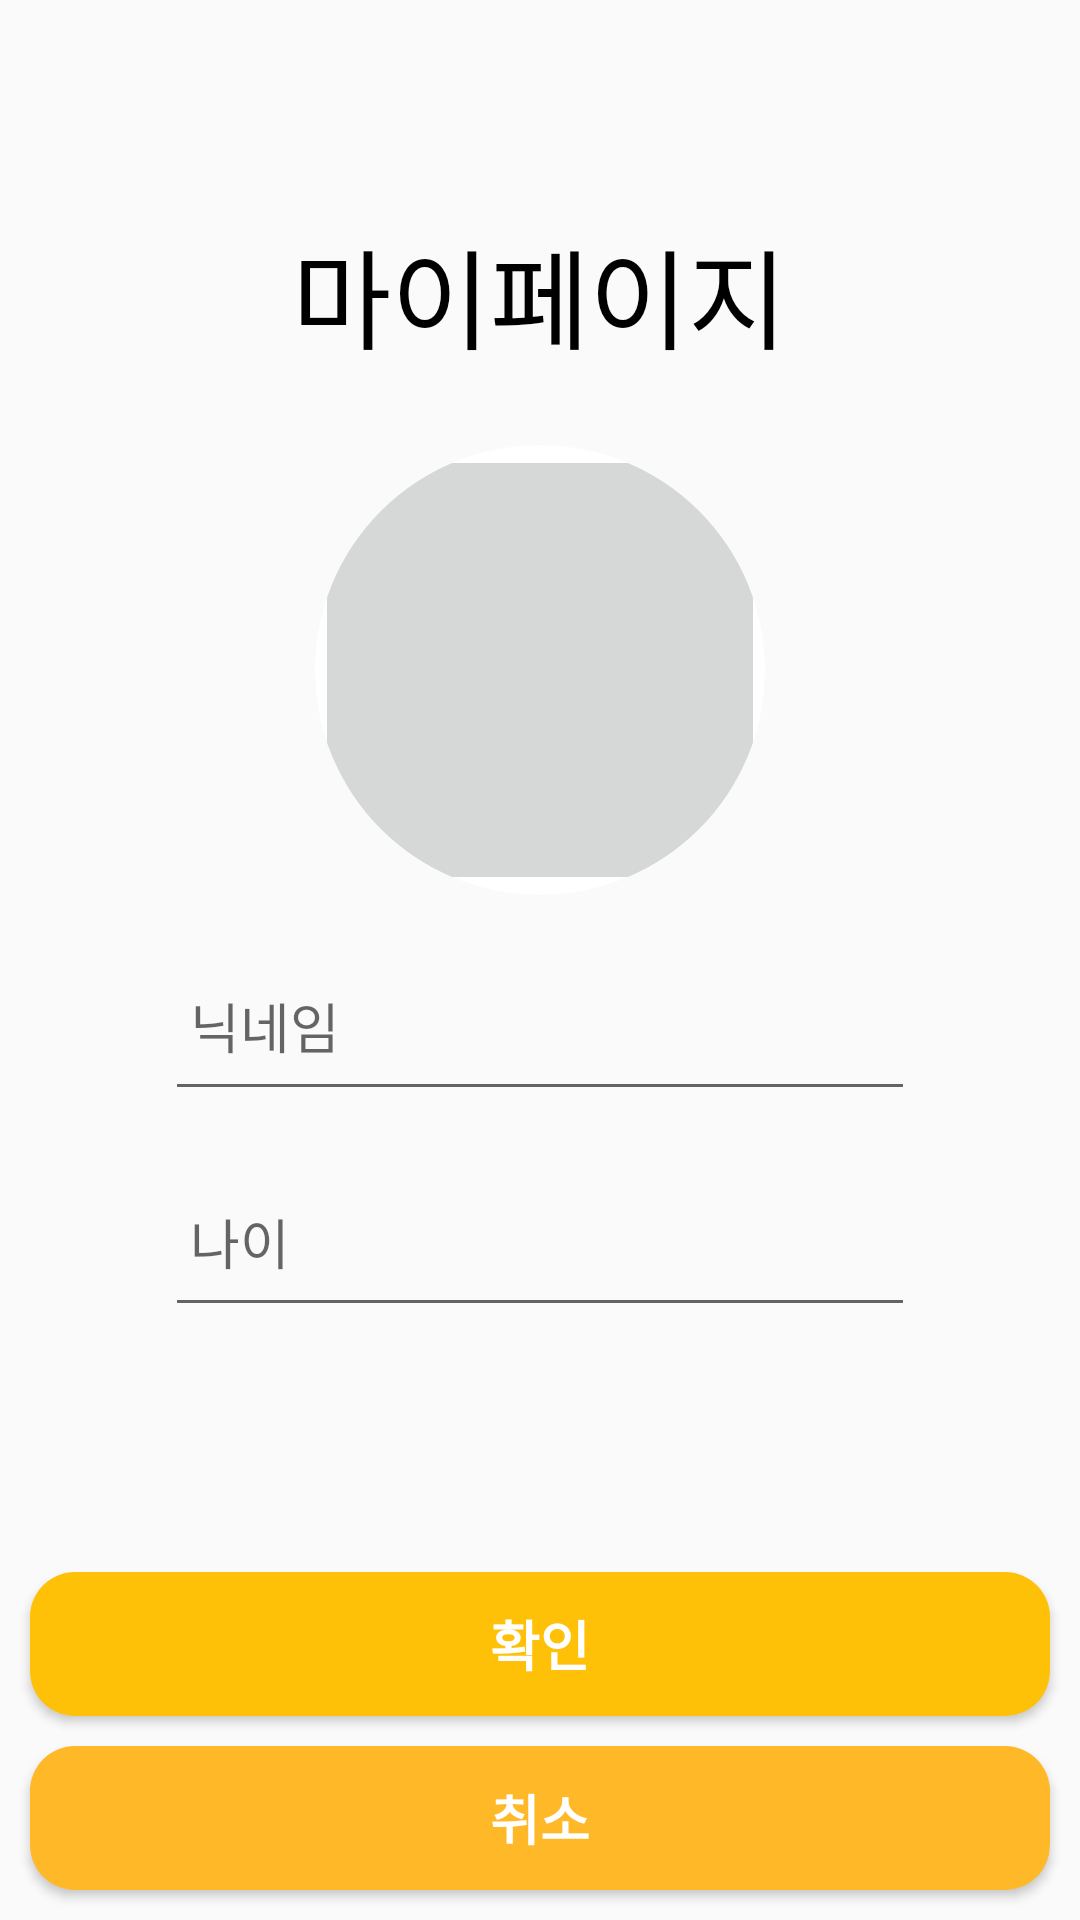

Write the Android layout XML for this screen, with the resource values it uses.
<!-- AndroidManifest.xml: application theme Theme.MyApplication -->
<!-- res/layout/activity_personal.xml -->
<?xml version="1.0" encoding="utf-8"?>
<LinearLayout xmlns:android="http://schemas.android.com/apk/res/android"
    xmlns:app="http://schemas.android.com/apk/res-auto"
    xmlns:tools="http://schemas.android.com/tools"
    android:id="@+id/main"
    android:layout_width="match_parent"
    android:layout_height="match_parent"
    android:gravity="center"
    android:orientation="vertical"
    tools:context=".MainActivity">

    <LinearLayout
        android:layout_width="match_parent"
        android:layout_height="0dp"
        android:layout_weight="1"
        android:gravity="center"
        android:orientation="vertical">

        <TextView
            android:id="@+id/Title"
            android:textColor="@color/black"
            android:fontFamily="@font/kcchanbit"
            android:layout_width="wrap_content"
            android:layout_height="wrap_content"
            android:layout_marginBottom="24dp"
            android:text="마이페이지"
            android:textSize="36dp" />

        <androidx.cardview.widget.CardView
            android:layout_width="150dp"
            android:layout_height="150dp"
            app:cardCornerRadius="75dp"
            app:cardElevation="0dp">

            <ImageButton
                android:id="@+id/userImageBtn"
                android:layout_width="match_parent"
                android:layout_height="match_parent"
                android:contentDescription="유저 사진"
                android:padding="0dp"
                android:scaleType="centerCrop"
                android:src="@drawable/user_basic" />
        </androidx.cardview.widget.CardView>

        <EditText
            android:id="@+id/name"
            android:layout_width="250dp"
            android:layout_height="60dp"
            android:layout_marginTop="12dp"
            android:ems="10"
            android:fontFamily="@font/kcchanbit"
            android:hint=" 닉네임"
            android:inputType="text"
            app:layout_constraintEnd_toEndOf="parent" />

        <EditText
            android:id="@+id/age"
            android:fontFamily="@font/kcchanbit"
            android:layout_width="250dp"
            android:layout_height="60dp"
            android:layout_marginTop="12dp"
            android:hint=" 나이"
            android:inputType="number"
            app:layout_constraintEnd_toEndOf="parent" />

    </LinearLayout>

    <LinearLayout
        android:layout_width="match_parent"
        android:layout_height="wrap_content"
        android:orientation="vertical"
        
        >
        <Button
            android:id="@+id/add_button"
            android:layout_margin="10dp"
            android:layout_width="match_parent"
            android:layout_height="wrap_content"
            android:background="@drawable/round_button"
            android:backgroundTint="#FFC107"
            android:text="확인"
            android:textColor="@color/white"
            android:textSize="18dp"
            android:fontFamily="@font/kcchanbit"
            android:textStyle="bold" />

        <Button
            android:id="@+id/cancle_btn"
            android:layout_width="match_parent"
            android:layout_height="wrap_content"
            android:layout_marginRight="10dp"
            android:layout_marginBottom="10dp"
            android:layout_marginLeft="10dp"
            android:background="@drawable/round_button"
            android:backgroundTint="@color/primary_color_bold"
            android:text="취소"
            android:textColor="@color/white"
            android:fontFamily="@font/kcchanbit"
            android:textSize="18dp"
            android:textStyle="bold" />
    </LinearLayout>


</LinearLayout>
<!-- resources referenced by this layout -->
<resources>
  <color name="black">#FF000000</color>
  <color name="primary_color_bold">#FFB828</color>
  <color name="white">#FFFFFFFF</color>
  <!-- drawable round_button (drawable) -->
  <?xml version="1.0" encoding="utf-8"?>
  <shape xmlns:android="http://schemas.android.com/apk/res/android">
      <corners android:radius="15dp" />
      <solid android:color="#FFC107"/>
  </shape>
  <style name="Theme.MyApplication" parent="Base.Theme.MyApplication" />
  <style name="Base.Theme.MyApplication" parent="Theme.AppCompat.Light">
          
          
      </style>
</resources>
